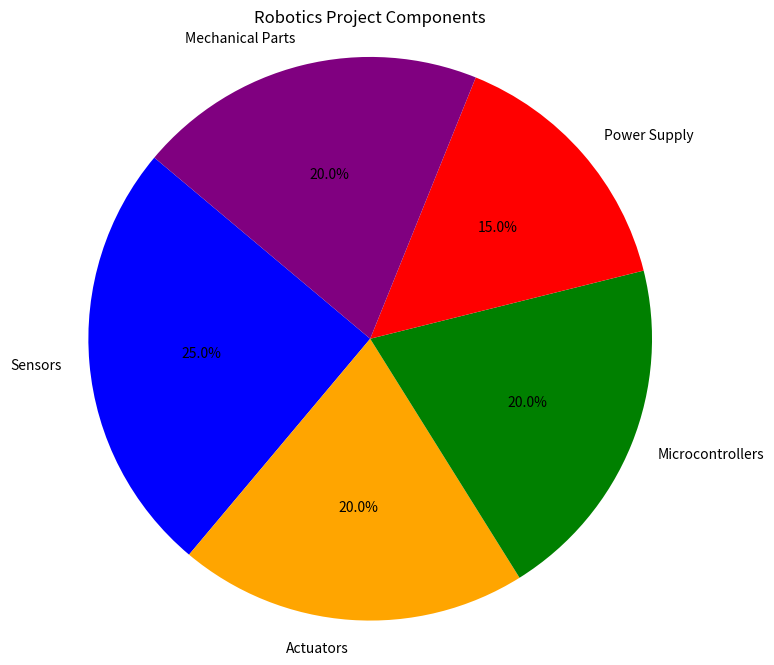

Reproduce this figure in Python.
import matplotlib.pyplot as plt

def create_robotics_pie_chart():
    # Data for the pie chart
    components = ['Sensors', 'Actuators', 'Microcontrollers', 'Power Supply', 'Mechanical Parts']
    percentages = [25, 20, 20, 15, 20]

    # Plotting the pie chart
    plt.figure(figsize=(8, 8))
    plt.pie(percentages, labels=components, autopct='%1.1f%%', startangle=140, colors=['blue', 'orange', 'green', 'red', 'purple'])
    plt.title('Robotics Project Components')
    plt.axis('equal')  # Equal aspect ratio ensures that the pie chart is circular.

    # Show the pie chart
    plt.show()

# Call the function to create and display the pie chart
create_robotics_pie_chart()
